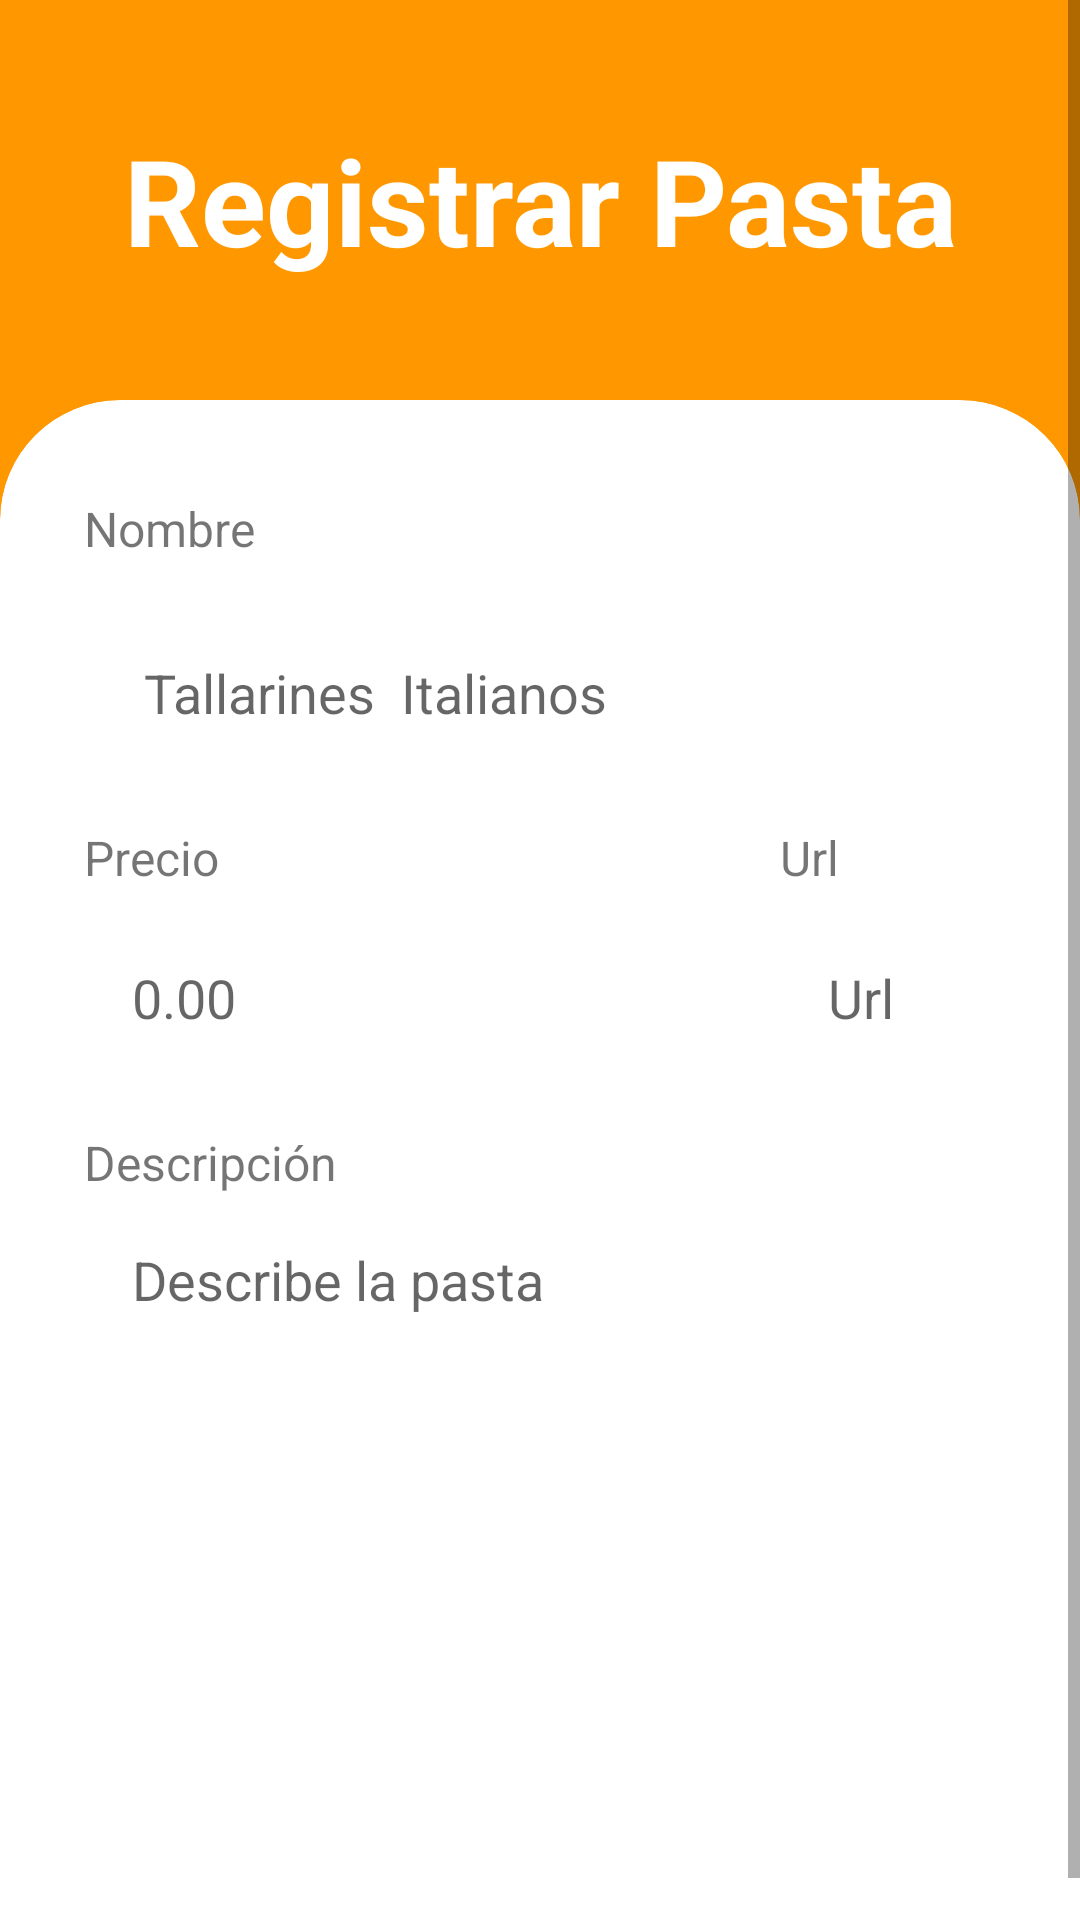

Produce the Android XML layout that renders to this screen, including the resource entries it uses.
<!-- AndroidManifest.xml: application theme Theme.PizzaTec -->
<!-- res/layout/activity_registrar_pastas.xml -->
<?xml version="1.0" encoding="utf-8"?>
<androidx.constraintlayout.widget.ConstraintLayout xmlns:android="http://schemas.android.com/apk/res/android"
    xmlns:app="http://schemas.android.com/apk/res-auto"
    xmlns:tools="http://schemas.android.com/tools"
    android:layout_width="match_parent"
    android:layout_height="match_parent"
    android:background="@color/white"
    tools:context=".administrador.mantenimiento.pasta.RegistrarPastasActivity">


    <View
        android:id="@+id/backgroundView"
        android:layout_width="match_parent"
        android:layout_height="180dp"
        android:background="@color/colorPrincipal1"
        app:layout_constraintEnd_toEndOf="parent"
        app:layout_constraintStart_toStartOf="parent"
        app:layout_constraintTop_toTopOf="parent" />

    <ScrollView
        android:layout_width="match_parent"
        android:layout_height="match_parent"
        app:layout_constraintBottom_toBottomOf="parent"
        app:layout_constraintEnd_toEndOf="parent"
        app:layout_constraintStart_toStartOf="parent"
        app:layout_constraintTop_toTopOf="parent">

        <LinearLayout
            android:layout_width="match_parent"
            android:layout_height="wrap_content"
            android:orientation="vertical">

            <LinearLayout
                android:id="@+id/linearLayout2"
                android:layout_width="match_parent"
                android:layout_height="wrap_content"
                android:layout_marginTop="40dp"
                android:orientation="vertical">

                <TextView
                    android:id="@+id/textView3"
                    android:layout_width="match_parent"
                    android:layout_height="wrap_content"
                    android:layout_marginLeft="16dp"
                    android:layout_marginRight="16dp"
                    android:gravity="center"
                    android:text="Registrar Pasta"
                    android:textColor="@color/white"
                    android:textStyle="bold"
                    android:textSize="40dp" />
            </LinearLayout>

            <androidx.cardview.widget.CardView
                android:id="@+id/formCardView"
                android:layout_width="match_parent"
                android:layout_height="match_parent"
                android:layout_marginTop="40dp"
                app:cardCornerRadius="40dp"
                app:cardElevation="0dp">

                <RelativeLayout
                    android:layout_width="match_parent"
                    android:layout_height="match_parent"
                    android:layout_marginLeft="8dp"
                    android:layout_marginRight="8dp"
                    android:layout_marginBottom="32dp">

                    <TextView
                        android:id="@+id/nombrePastaTextView"
                        android:layout_width="match_parent"
                        android:layout_height="wrap_content"
                        android:layout_alignParentStart="true"
                        android:layout_alignParentLeft="true"
                        android:layout_alignParentTop="true"
                        android:layout_alignParentEnd="true"
                        android:layout_alignParentRight="true"
                        android:layout_marginStart="20dp"
                        android:layout_marginLeft="20dp"
                        android:layout_marginTop="32dp"
                        android:layout_marginEnd="20dp"
                        android:layout_marginRight="20dp"
                        android:layout_marginBottom="8dp"
                        android:text="Nombre"
                        android:textSize="16sp" />

                    <EditText
                        android:id="@+id/nombrePastaEditText"
                        android:layout_width="match_parent"
                        android:layout_height="56dp"
                        android:layout_below="@+id/nombrePastaTextView"
                        android:layout_alignParentStart="true"
                        android:layout_alignParentLeft="true"
                        android:layout_alignParentEnd="true"
                        android:layout_alignParentRight="true"
                        android:layout_marginLeft="20dp"
                        android:layout_marginTop="8dp"
                        android:layout_marginRight="20dp"
                        android:background="@drawable/ic_field"
                        android:ems="80"
                        android:hint="Tallarines  Italianos"
                        android:inputType="textAutoComplete"
                        android:paddingLeft="20dp"
                        android:paddingTop="8dp"
                        android:paddingRight="20dp"
                        android:paddingBottom="8dp" />

                    <EditText
                        android:id="@+id/precioPastaEditText"
                        android:layout_width="match_parent"
                        android:layout_height="56dp"
                        android:layout_below="@+id/precioPastaTextView"
                        android:layout_alignParentStart="true"
                        android:layout_alignParentLeft="true"
                        android:layout_marginStart="20dp"
                        android:layout_marginLeft="20dp"
                        android:layout_marginTop="8dp"
                        android:layout_marginEnd="20dp"
                        android:layout_marginRight="20dp"
                        android:layout_toStartOf="@+id/urlPastaEditText"
                        android:layout_toLeftOf="@+id/urlPastaEditText"
                        android:background="@drawable/ic_field"
                        android:ems="3"
                        android:hint="0.00"
                        android:inputType="number"
                        android:paddingLeft="16dp"
                        android:paddingTop="8dp"
                        android:paddingRight="16dp"
                        android:paddingBottom="8dp" />

                    <TextView
                        android:id="@+id/precioPastaTextView"
                        android:layout_width="match_parent"
                        android:layout_height="wrap_content"
                        android:layout_below="@+id/nombrePastaEditText"
                        android:layout_alignParentStart="true"
                        android:layout_alignParentLeft="true"
                        android:layout_marginStart="20dp"
                        android:layout_marginLeft="20dp"
                        android:layout_marginTop="16dp"
                        android:layout_marginEnd="20dp"
                        android:layout_marginRight="20dp"
                        android:layout_toStartOf="@+id/urlPastaTextView"
                        android:layout_toLeftOf="@+id/urlPastaTextView"
                        android:text="Precio"
                        android:textSize="16sp" />

                    <EditText
                        android:id="@+id/urlPastaEditText"
                        android:layout_width="72dp"
                        android:layout_height="56dp"
                        android:layout_below="@+id/urlPastaTextView"
                        android:layout_alignParentEnd="true"
                        android:layout_alignParentRight="true"
                        android:layout_marginTop="8dp"
                        android:layout_marginEnd="20dp"
                        android:layout_marginRight="20dp"
                        android:background="@drawable/ic_field"
                        android:ems="10"
                        android:hint="Url"
                        android:inputType="number"
                        android:paddingLeft="16dp"
                        android:paddingTop="8dp"
                        android:paddingRight="16dp"
                        android:paddingBottom="8dp" />

                    <TextView
                        android:id="@+id/urlPastaTextView"
                        android:layout_width="72dp"
                        android:layout_height="wrap_content"
                        android:layout_below="@+id/nombrePastaEditText"
                        android:layout_alignParentEnd="true"
                        android:layout_alignParentRight="true"
                        android:layout_marginTop="16dp"
                        android:layout_marginEnd="20dp"
                        android:layout_marginRight="20dp"
                        android:text="Url"
                        android:textSize="16sp" />

                    <EditText
                        android:id="@+id/descPastaEditText"
                        android:layout_width="match_parent"
                        android:layout_height="120dp"
                        android:layout_below="@+id/descPastaTextView"
                        android:layout_alignParentStart="true"
                        android:layout_alignParentLeft="true"
                        android:layout_alignParentEnd="true"
                        android:layout_alignParentRight="true"
                        android:layout_marginStart="20dp"
                        android:layout_marginLeft="20dp"
                        android:layout_marginTop="8dp"
                        android:layout_marginEnd="20dp"
                        android:layout_marginRight="20dp"
                        android:background="@drawable/ic_field"
                        android:ems="255"
                        android:gravity="clip_vertical"
                        android:hint="Describe la pasta"
                        android:inputType="textMultiLine"
                        android:lines="8"
                        android:maxLines="16"
                        android:minLines="8"
                        android:paddingLeft="16dp"
                        android:paddingTop="8dp"
                        android:paddingRight="16dp"
                        android:paddingBottom="8dp" />

                    <TextView
                        android:id="@+id/descPastaTextView"
                        android:layout_width="match_parent"
                        android:layout_height="wrap_content"
                        android:layout_below="@+id/precioPastaEditText"
                        android:layout_alignParentStart="true"
                        android:layout_alignParentLeft="true"
                        android:layout_alignParentEnd="true"
                        android:layout_alignParentRight="true"
                        android:layout_marginStart="20dp"
                        android:layout_marginLeft="20dp"
                        android:layout_marginTop="16dp"
                        android:layout_marginEnd="20dp"
                        android:layout_marginRight="20dp"
                        android:text="Descripción"
                        android:textSize="16sp" />

                    <Button
                        android:id="@+id/pastaButton"
                        android:layout_width="240dp"
                        android:layout_height="56dp"
                        android:layout_below="@+id/descPastaEditText"
                        android:layout_centerHorizontal="true"
                        android:layout_marginTop="20dp"
                        android:layout_marginBottom="20dp"
                        android:background="@drawable/ic_btn"
                        android:gravity="center"
                        android:text="Registrar"
                        android:backgroundTint="@color/colorPrincipal1"
                        android:textColor="@color/white"
                        android:textSize="20sp" />

                </RelativeLayout>
            </androidx.cardview.widget.CardView>
        </LinearLayout>
    </ScrollView>


</androidx.constraintlayout.widget.ConstraintLayout>
<!-- resources referenced by this layout -->
<resources>
  <color name="colorPrincipal1">#FF9800</color>
  <color name="white">#FFFFFFFF</color>
  <style name="Theme.PizzaTec" parent="Theme.MaterialComponents.Light.NoActionBar">
          
          <item name="colorPrimary">@color/colorPrincipal</item>
          <item name="colorPrimaryVariant">#606060</item>
          <item name="colorOnPrimary">@color/white</item>
          
          <item name="colorSecondary">@color/teal_200</item>
          <item name="colorSecondaryVariant">@color/teal_700</item>
          <item name="colorOnSecondary">@color/black</item>
          
          <item name="android:statusBarColor" tools:targetApi="l">?attr/colorPrimaryVariant</item>
          
      </style>
  <color name="colorPrincipal">#C70F0E</color>
  <color name="teal_200">#FF03DAC5</color>
  <color name="teal_700">#FF018786</color>
  <color name="black">#FF000000</color>
</resources>
